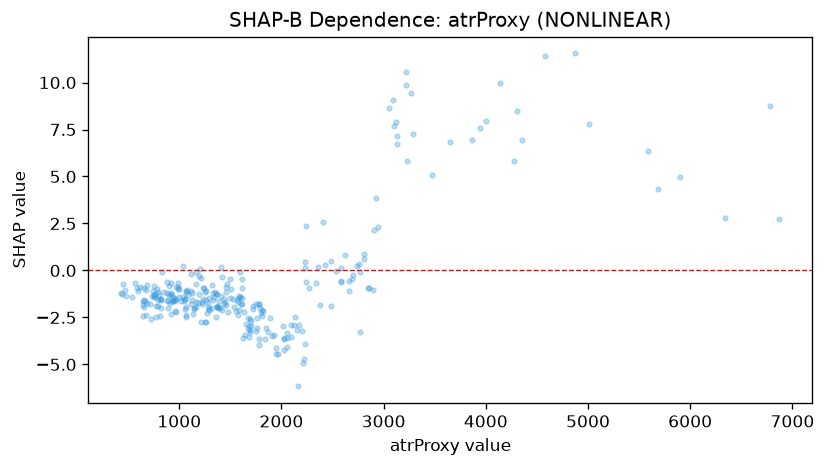

The table this chart was drawn from, first rows:
feature_value, shap_value
1159, -0.09812
773.6, -2.463
1232, -1.536
889.3, -1.996
1057, -2.056
1167, -1.954
918.8, -1.231
808.4, -2.411
987.1, -0.6706
1033, 0.2424
835.5, -0.07644
819.6, -1.998
777.0, -1.905
612.2, -0.8992
465.0, -1.036
1186, -1.749
888.4, -1.57
653.2, -0.9198
1355, -2.491
1374, -1.957
1373, -1.263
819.6, -1.5
723.4, -2.6
649.6, -2.424
591.4, -0.9316
755.1, -1.313
688.0, -1.731
687.9, -0.7597
1059, -1.541
970.3, -1.544
750.2, -0.8179
1509, -0.9983
2028, -3.67
1928, -3.453
1846, -3.055
1762, -2.517
673.6, -1.044
658.2, -1.582
1148, -1.984
1725, -1.885
443.9, -1.252
432.6, -1.208
1364, -1.234
877.7, -1.189
1125, -1.187
1015, -1.609
1266, -1.111
1113, -1.068
3056, 8.653
4141, 9.979
4875, 11.55
4582, 11.4
2627, 0.8115
2854, -0.9172
3218, 9.885
3220, 10.56
1945, -4.126
2805, 0.9012
1643, -3.428
1620, -3.615
... 222 more rows
